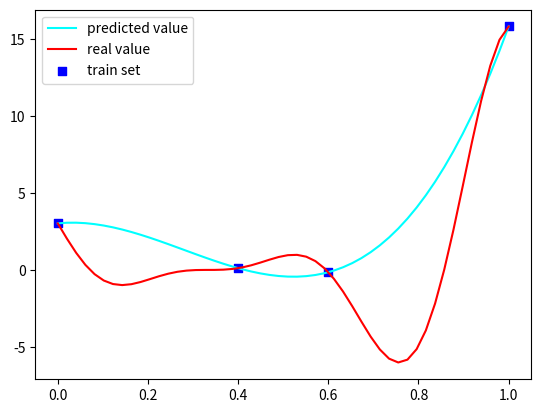

The matplotlib source for this figure:
import numpy as np
import matplotlib.pyplot as plt
from scipy.optimize import minimize
from scipy.stats import norm


class Kriging(object):
    def __init__(self, theta=0.1, p=2):
        self.X = None
        self.Y = None
        self.theta = theta
        self.p = p
        self.beta = None
        self.sigma2 = None
        self.inverse_matrix = None
        self.F = None

    def gaussian_kernel(self, x1, x2):
        list_result = []
        if x1.shape[-1] != 1:
            for x1_ele in x1:
                list_result.append(np.exp(np.sum(-self.theta * (x1_ele - x2) ** self.p, axis=-1)).ravel())
        else:
            for x1_ele in x1:
                list_result.append(np.exp(-self.theta * (x1_ele - x2) ** self.p).ravel())
        return np.asarray(list_result)

    def negative_log_likelihood_loss(self, parameters):
        self.theta, self.p = parameters[0], parameters[1]
        correlation_matrix = self.gaussian_kernel(self.X, self.X) + 1e-8 * np.eye(len(self.X))
        inverse_matrix = np.linalg.inv(correlation_matrix)
        # print(self.parameter)
        # 均值
        self.beta = self.F.T.dot(inverse_matrix).dot(self.Y) / (self.F.T.dot(inverse_matrix).dot(self.F))
        # 方差
        self.sigma2 = ((self.Y - self.F.dot(self.beta)).T.dot(inverse_matrix).dot(self.Y - self.F.dot(self.beta))) / \
                      self.F.shape[0]
        R = np.linalg.det(correlation_matrix)
        return np.log(self.sigma2) * (self.F.shape[0] / 2) + 1 / 2 * np.log(R)

    def train(self, x, y):
        self.X = np.asarray(x)
        self.Y = np.asarray(y)
        self.F = np.ones(x.shape[0]).reshape(-1, 1)
        # 拟牛顿法：BFGS
        # 未知方法
        print(self.theta, self.p)

        res = minimize(self.negative_log_likelihood_loss, np.asarray([self.theta, self.p]),
                       bounds=[(0.1, 10), (0.5, 2)],
                       method='L-BFGS-B')
        print(self.theta, self.p)

        # 牛顿-共轭梯度法：Newton-CG
        # res = minimize(self.negative_log_likelihood_loss, self.parameter, method='nelder-mead')
        # 单纯形法：Nelder-Mead
        # res = minimize(self.fitness, self.parameters, method='BFGS')
        self.theta, self.p = res.x[0], res.x[1]
        correlation_matrix = self.gaussian_kernel(self.X, self.X)

        self.inverse_matrix = np.linalg.inv(correlation_matrix)
        self.beta = self.F.T.dot(self.inverse_matrix).dot(self.Y) / (self.F.T.dot(self.inverse_matrix).dot(self.F))

    def predict(self, x_pre):
        # 相关向量
        vector = self.gaussian_kernel(self.X, np.asarray(x_pre))
        # 预测值
        y_pre = self.beta + vector.T.dot(self.inverse_matrix).dot(
            self.Y - self.F.dot(self.beta))
        return y_pre


if __name__ == "__main__":
    def curve(x):
        return (6 * x - 2) ** 2 * np.sin(12 * x - 4)


    parameter = np.array([0.3])
    x_real = np.linspace(0, 1)
    y_real = curve(x_real)
    # x_train = np.array([0, 0.1, 0.2, 0.3, 0.4, 0.5, 0.6, 0.7, 0.8, 0.9, 1]).reshape(-1, 1)
    x_train = np.array([0, 0.4, 0.6, 1]).reshape(-1, 1)
    y_train = curve(x_train)

    kriging = Kriging()
    kriging.train(x_train, y_train)

    x_pred = np.linspace(0, 1)
    y_pred = kriging.predict(x_pred)

    plt.plot(x_pred, y_pred, color='#00ffff', label='predicted value', linestyle='-')
    plt.plot(x_real, y_real, color='#ff0000', label='real value', linestyle='-')
    plt.scatter(x_train, y_train, color='#0000ff', label='train set', marker='s')
    plt.legend()
    plt.show()
